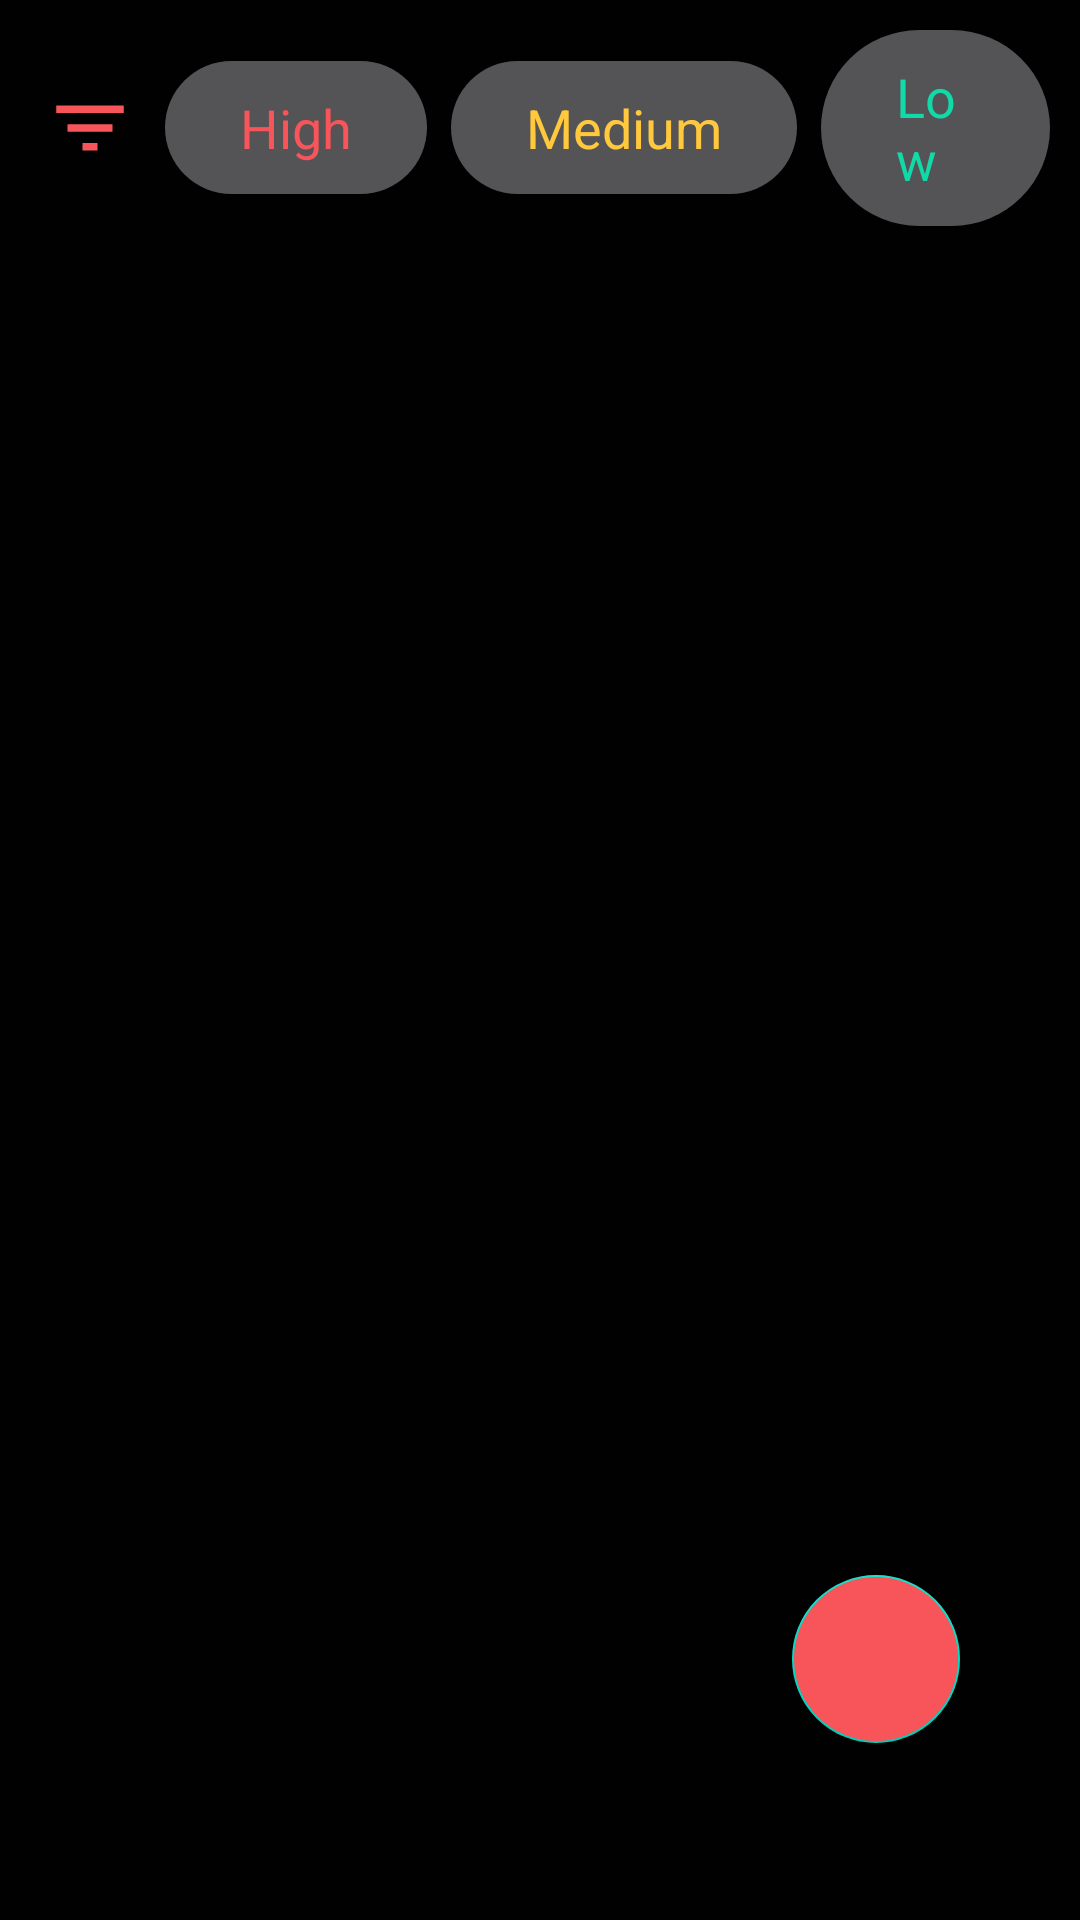

Reconstruct the res/layout file that produces this screen, plus the resources it refers to.
<!-- AndroidManifest.xml: application theme Theme.NotesAppMvvm -->
<!-- res/layout/fragment_home.xml -->
<?xml version="1.0" encoding="utf-8"?>
<FrameLayout xmlns:android="http://schemas.android.com/apk/res/android"
    xmlns:app="http://schemas.android.com/apk/res-auto"
    xmlns:tools="http://schemas.android.com/tools"
    android:layout_width="match_parent"
    android:layout_height="match_parent"
    android:background="@color/back_color"
    tools:context=".ui.Fragments.HomeFragment">

    <androidx.constraintlayout.widget.ConstraintLayout
        android:layout_width="match_parent"
        android:layout_height="match_parent">

        <LinearLayout
            android:id="@+id/linerLayout"
            android:layout_width="match_parent"
            android:layout_height="wrap_content"
            android:layout_margin="10dp"
            android:orientation="horizontal"
            app:layout_constraintEnd_toEndOf="parent"
            app:layout_constraintStart_toStartOf="parent"
            app:layout_constraintTop_toTopOf="parent">

            <ImageView
                android:id="@+id/filterAllNotes"
                android:layout_width="30dp"
                android:layout_height="30dp"
                android:layout_gravity="center_vertical"
                android:layout_margin="5dp"
                android:src="@drawable/filter" />

            <TextView
                android:id="@+id/filterHigh"
                android:layout_width="wrap_content"
                android:layout_height="wrap_content"
                android:layout_gravity="center_vertical"
                android:layout_marginStart="5dp"
                android:background="@drawable/btn_filter_shape"
                android:paddingHorizontal="25dp"
                android:paddingVertical="10dp"
                android:text="High"
                android:textColor="@color/app_textcolor"
                android:textSize="18sp" />

            <TextView
                android:id="@+id/filterMedium"
                android:layout_width="wrap_content"
                android:layout_height="wrap_content"
                android:layout_gravity="center_vertical"
                android:layout_marginStart="8dp"
                android:background="@drawable/btn_filter_shape"
                android:paddingHorizontal="25dp"
                android:paddingVertical="10dp"
                android:text="Medium"
                android:textColor="@color/yellow"
                android:textSize="18sp" />

            <TextView
                android:id="@+id/filterLow"
                android:layout_width="wrap_content"
                android:layout_height="wrap_content"
                android:layout_gravity="center_vertical"
                android:layout_marginStart="8dp"
                android:background="@drawable/btn_filter_shape"
                android:paddingHorizontal="25dp"
                android:paddingVertical="10dp"
                android:text="Low"
                android:textColor="@color/green"
                android:textSize="18sp" />


        </LinearLayout>


        <androidx.recyclerview.widget.RecyclerView
            android:id="@+id/rvNotes"
            android:layout_width="match_parent"
            android:layout_height="wrap_content"
            android:layout_marginTop="10dp"
            app:layout_constraintEnd_toEndOf="parent"
            app:layout_constraintStart_toStartOf="parent"
            app:layout_constraintTop_toBottomOf="@id/linerLayout" />


        <com.google.android.material.floatingactionbutton.FloatingActionButton
            android:id="@+id/btnAddNotes"
            android:layout_width="wrap_content"
            android:layout_height="wrap_content"
            android:layout_marginEnd="40dp"
            android:layout_marginBottom="59dp"
            android:backgroundTint="@color/app_textcolor"
            android:clickable="true"
            android:src="@drawable/add"
            app:layout_constraintBottom_toBottomOf="parent"
            app:layout_constraintEnd_toEndOf="parent" />
    </androidx.constraintlayout.widget.ConstraintLayout>
</FrameLayout>
<!-- resources referenced by this layout -->
<resources>
  <color name="app_textcolor">#F8555A</color>
  <color name="back_color">#000100</color>
  <color name="green">#11D9A7</color>
  <color name="yellow">#FFC83D</color>
  <!-- drawable btn_filter_shape (drawable) -->
  <?xml version="1.0" encoding="utf-8"?>
  <shape android:shape="rectangle"
      xmlns:android="http://schemas.android.com/apk/res/android"
      >
      <solid android:color="#545355"/>
      <corners android:radius="150dp"/>
  </shape>
  <!-- drawable filter (drawable) -->
  <vector android:height="24dp" android:tint="#F8555A"
      android:viewportHeight="24" android:viewportWidth="24"
      android:width="24dp" xmlns:android="http://schemas.android.com/apk/res/android">
      <path android:fillColor="@android:color/white" android:pathData="M10,18h4v-2h-4v2zM3,6v2h18L21,6L3,6zM6,13h12v-2L6,11v2z"/>
  </vector>
  <style name="Theme.NotesAppMvvm" parent="Theme.MaterialComponents.DayNight.DarkActionBar">
          
          <item name="colorPrimary">@color/app_textcolor</item>
          <item name="colorPrimaryVariant">@color/app_textcolor</item>
          <item name="colorOnPrimary">@color/white</item>
          
          <item name="colorSecondary">@color/teal_200</item>
          <item name="colorSecondaryVariant">@color/teal_700</item>
          <item name="colorOnSecondary">@color/black</item>
          
          <item name="android:statusBarColor">?attr/colorPrimaryVariant</item>
          
      </style>
  <color name="white">#FFFFFFFF</color>
  <color name="teal_200">#FF03DAC5</color>
  <color name="teal_700">#FF018786</color>
  <color name="black">#FF000000</color>
</resources>
